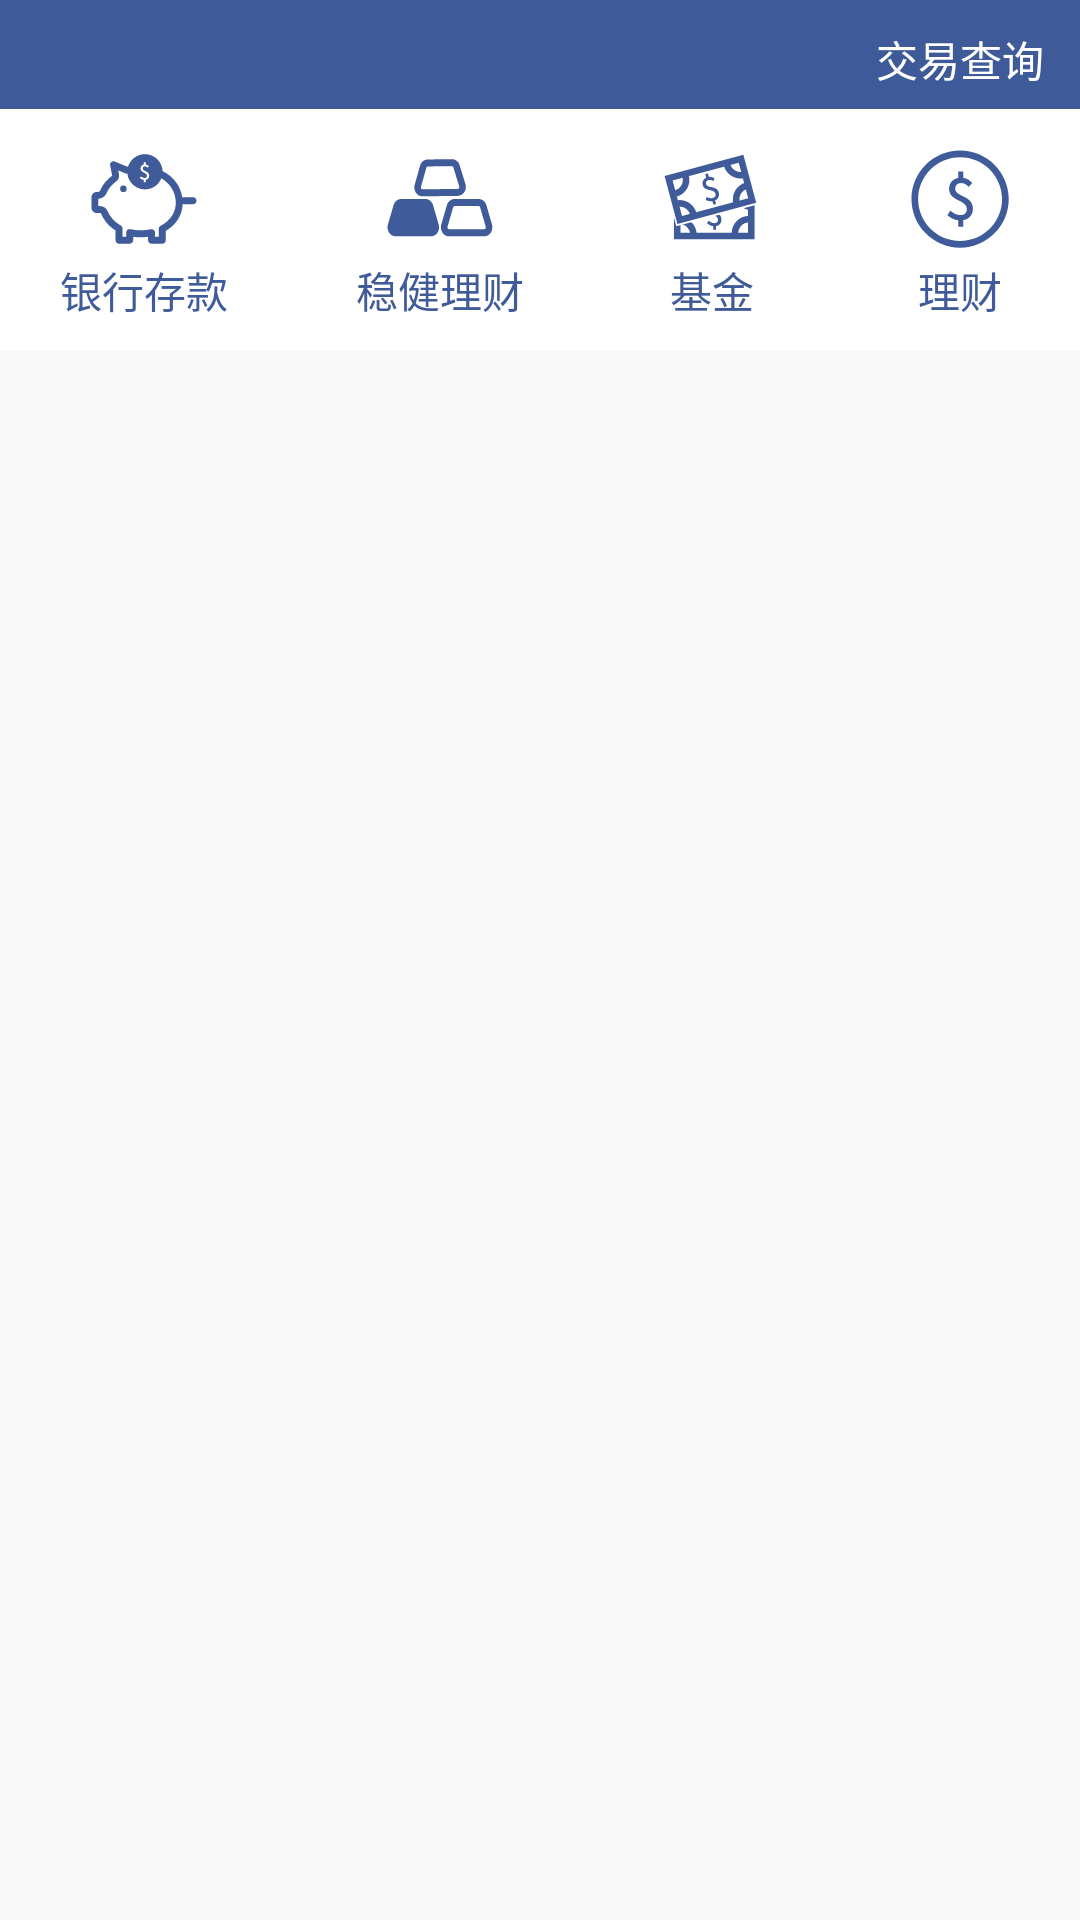

Produce the Android XML layout that renders to this screen, including the resource entries it uses.
<!-- AndroidManifest.xml: application theme AppTheme -->
<!-- res/layout/fragment_fortune.xml -->
<?xml version="1.0" encoding="utf-8"?>
<androidx.constraintlayout.widget.ConstraintLayout xmlns:android="http://schemas.android.com/apk/res/android"
    xmlns:app="http://schemas.android.com/apk/res-auto"
    android:orientation="vertical"
    android:background="#f8f8f8"
    android:layout_width="match_parent"
    android:layout_height="match_parent">
    <androidx.constraintlayout.widget.ConstraintLayout
        android:id="@+id/header"
        android:layout_width="match_parent"
        android:layout_height="wrap_content"
        android:background="#3E5A98"
        android:padding="5dp"
        app:layout_constraintTop_toTopOf="parent"
        app:layout_constraintStart_toStartOf="parent"
        app:layout_constraintEnd_toEndOf="parent"
        >

        <Button
            android:id="@+id/button"
            style="?android:attr/borderlessButtonStyle"
            android:layout_width="70dp"
            android:layout_height="18dp"
            android:background="@android:color/transparent"
            android:text="交易查询"
            android:textColor="#fff"
            android:textSize="14sp"
            app:layout_constraintBottom_toBottomOf="@id/title"
            app:layout_constraintEnd_toEndOf="parent"
            app:layout_constraintTop_toTopOf="@id/title" />

        <ImageButton
            android:id="@+id/imageView"
            style="?android:attr/borderlessButtonStyle"
            android:layout_width="22dp"
            android:layout_height="22dp"
            android:src="@drawable/menu"
            app:layout_constraintBottom_toBottomOf="@+id/title"
            app:layout_constraintStart_toStartOf="parent"
            app:layout_constraintTop_toTopOf="@+id/title" />

        <TextView
            android:id="@+id/title"
            android:layout_width="wrap_content"
            android:layout_height="wrap_content"
            android:text="微众银行"
            android:textAlignment="center"
            android:textColor="#fff"
            android:textSize="18sp"
            app:layout_constraintBottom_toBottomOf="parent"
            app:layout_constraintEnd_toStartOf="parent"
            app:layout_constraintStart_toEndOf="parent"
            app:layout_constraintTop_toTopOf="parent" />

    </androidx.constraintlayout.widget.ConstraintLayout>
    <ScrollView
        app:layout_constraintTop_toBottomOf="@id/header"
        app:layout_constraintEnd_toEndOf="parent"
        app:layout_constraintStart_toStartOf="parent"
        android:layout_width="match_parent"
        android:layout_height="wrap_content">
        <LinearLayout
            android:orientation="vertical"
            android:layout_width="match_parent"
            android:layout_height="wrap_content">
            <LinearLayout
                android:layout_width="match_parent"
                android:layout_height="wrap_content">
                <androidx.viewpager.widget.ViewPager
                    android:layout_width="wrap_content"
                    android:layout_height="wrap_content">

                </androidx.viewpager.widget.ViewPager>
            </LinearLayout>
            <androidx.constraintlayout.widget.ConstraintLayout
                android:background="#fff"
                android:paddingLeft="20dp"
                android:paddingRight="20dp"
                android:paddingTop="10dp"
                android:paddingBottom="10dp"
                android:layout_width="match_parent"
                android:layout_height="wrap_content">
                <LinearLayout
                    android:id="@+id/fortune1"
                    app:layout_constraintTop_toTopOf="parent"
                    app:layout_constraintStart_toStartOf="parent"
                    app:layout_constraintRight_toLeftOf="@id/fortune2"
                    android:orientation="vertical"
                    android:gravity="center"
                    android:layout_width="wrap_content"
                    android:layout_height="wrap_content">
                    <ImageView
                        android:layout_width="40dp"
                        android:layout_height="40dp"
                        android:src="@drawable/piggy_bank_fortune"
                        />
                    <TextView
                        android:layout_width="wrap_content"
                        android:layout_height="wrap_content"
                        android:text="银行存款"
                        android:textColor="#3F5B99"
                        />
                </LinearLayout>
                <LinearLayout
                    android:id="@+id/fortune2"
                    app:layout_constraintTop_toTopOf="parent"
                    app:layout_constraintLeft_toRightOf="@id/fortune1"
                    app:layout_constraintRight_toLeftOf="@id/fortune3"
                    android:orientation="vertical"
                    android:gravity="center"
                    android:layout_width="wrap_content"
                    android:layout_height="wrap_content">
                    <ImageView
                        android:layout_width="40dp"
                        android:layout_height="40dp"
                        android:src="@drawable/invest_money_fortune"
                        />
                    <TextView
                        android:layout_width="wrap_content"
                        android:layout_height="wrap_content"
                        android:text="稳健理财"
                        android:textColor="#3F5B99"
                        />
                </LinearLayout>
                <LinearLayout
                    android:id="@+id/fortune3"
                    app:layout_constraintTop_toTopOf="parent"
                    app:layout_constraintLeft_toRightOf="@id/fortune2"
                    app:layout_constraintRight_toLeftOf="@id/fortune4"
                    android:orientation="vertical"
                    android:gravity="center"
                    android:layout_width="wrap_content"
                    android:layout_height="wrap_content">
                    <ImageView
                        android:layout_width="40dp"
                        android:layout_height="40dp"
                        android:src="@drawable/money_growth_fortune"
                        />
                    <TextView
                        android:layout_width="wrap_content"
                        android:layout_height="wrap_content"
                        android:text="基金"
                        android:textColor="#3F5B99"
                        />
                </LinearLayout>
                <LinearLayout
                    android:id="@+id/fortune4"
                    app:layout_constraintTop_toTopOf="parent"
                    app:layout_constraintLeft_toRightOf="@id/fortune3"
                    app:layout_constraintEnd_toEndOf="parent"
                    android:orientation="vertical"
                    android:gravity="center"
                    android:layout_width="wrap_content"
                    android:layout_height="wrap_content">
                    <ImageView
                        android:layout_width="40dp"
                        android:layout_height="40dp"
                        android:src="@drawable/insurance_fortune"
                        />
                    <TextView
                        android:layout_width="wrap_content"
                        android:layout_height="wrap_content"
                        android:text="理财"
                        android:textColor="#3F5B99"
                        />
                </LinearLayout>
            </androidx.constraintlayout.widget.ConstraintLayout>
        </LinearLayout>


    </ScrollView>
</androidx.constraintlayout.widget.ConstraintLayout>
<!-- resources referenced by this layout -->
<resources>
  <!-- drawable insurance_fortune (drawable) -->
  <vector xmlns:android="http://schemas.android.com/apk/res/android"
      android:width="128dp"
      android:height="128dp"
      android:viewportWidth="1024"
      android:viewportHeight="1024">
    <path
        android:pathData="M513,927.9c-228.8,0 -415,-186.2 -415,-415s186.2,-415 415,-415 415,186.2 415,415 -186.2,415 -415,415zM513,154.7c-197.5,0 -358.1,160.7 -358.1,358.1S315.5,871 513,871s358.1,-160.7 358.1,-358.1S710.5,154.7 513,154.7z"
        android:fillColor="#3F5B99"/>
    <path
        android:pathData="M533.1,486.2C500,470 471.3,456 471.3,423.5c0,-28.7 19.5,-47.3 49.7,-47.3 27.4,0 42.5,9.8 62.2,29l3.5,3.4 29.9,-32.9 -3,-3.2c-16.8,-17.6 -38.8,-36.2 -74.8,-41.4v-54h-41.3v55.1c-47.8,8.6 -78.5,44.7 -78.5,93.1 0,57.8 44.1,80.2 83.1,100 34.8,17.7 67.7,34.4 67.7,73.4 0,32.7 -19.9,50.6 -55.9,50.6 -26.8,0 -52.9,-11.1 -79.8,-34l-4,-3.4 -26,37.6 3,2.8c24,22 58.3,37.9 90.4,42.1v54h41.3v-55.1c51.5,-8.9 83.3,-45.9 83.3,-97.5 -0.1,-66.2 -47.3,-89.2 -89,-109.6z"
        android:fillColor="#3F5B99"/>
  </vector>
  <!-- drawable invest_money_fortune (drawable) -->
  <vector xmlns:android="http://schemas.android.com/apk/res/android"
      android:width="128dp"
      android:height="128dp"
      android:viewportWidth="1024"
      android:viewportHeight="1024">
    <path
        android:pathData="M612.9,231.4c5.8,0 11.1,4.3 13,10.7l49.8,161.8c3.2,10.5 -3.3,21.5 -12.8,21.7l-300,4.1h-0.2c-9.4,0 -16.1,-10.8 -13.2,-21.3l45.9,-163.1c1.8,-6.6 7,-11 12.9,-11.1l204.2,-2.8h0.4m0,-59.6h-1l-204.2,2.8c-30.6,0.4 -57.2,22 -66.1,53.7l-45.9,163.1c-6.6,23.3 -2.3,48.7 11.3,68.1 13.4,19 33.7,29.9 55.8,29.9h0.9l299.9,-4.1c21.9,-0.3 42.7,-11.9 55.7,-31.1 13.3,-19.8 17,-45.5 9.9,-68.8l-49.8,-161.8c-9.6,-31 -36.3,-51.8 -66.5,-51.8zM500.9,730.2L453,565.4c-9.3,-32 -36.1,-53.5 -66.7,-53.5H182.1c-30.6,0 -57.4,21.5 -66.7,53.5L67.5,730.2c-6.9,23.7 -2.9,49.8 10.7,69.7 13.1,19.3 34.1,30.8 56,30.8h300c21.9,0 42.9,-11.5 56,-30.8 13.6,-20 17.6,-46 10.7,-69.7zM956,730.2l-47.9,-164.8c-9.3,-32 -36.1,-53.5 -66.7,-53.5H637.2c-30.6,0 -57.4,21.5 -66.7,53.5l-47.9,164.8c-6.9,23.7 -2.9,49.7 10.7,69.7 13.1,19.3 34.1,30.8 56,30.8h300c21.9,0 42.9,-11.5 56,-30.8 13.6,-20 17.6,-46 10.7,-69.7zM889.3,770h-300c-9.5,0 -16.2,-11.1 -13.1,-21.8l47.9,-164.8c1.9,-6.6 7.2,-11.1 13.1,-11.1h204.2c5.9,0 11.1,4.4 13.1,11.1l47.9,164.8c3.1,10.7 -3.6,21.8 -13.1,21.8z"
        android:fillColor="#3F5B99"/>
  </vector>
  <!-- drawable money_growth_fortune: vector/xml drawable (drawable, 2593 chars, omitted) -->
  <!-- drawable piggy_bank_fortune: vector/xml drawable (drawable, 2307 chars, omitted) -->
  <style name="AppTheme" parent="Theme.AppCompat.Light.DarkActionBar">
          
          <item name="colorPrimary">@color/colorPrimary</item>
          <item name="colorPrimaryDark">@color/colorPrimaryDark</item>
          <item name="colorAccent">@color/colorAccent</item>
      </style>
  <color name="colorPrimary">#00574B</color>
  <color name="colorPrimaryDark">#3E5A98</color>
  <color name="colorAccent">#D81B60</color>
</resources>
